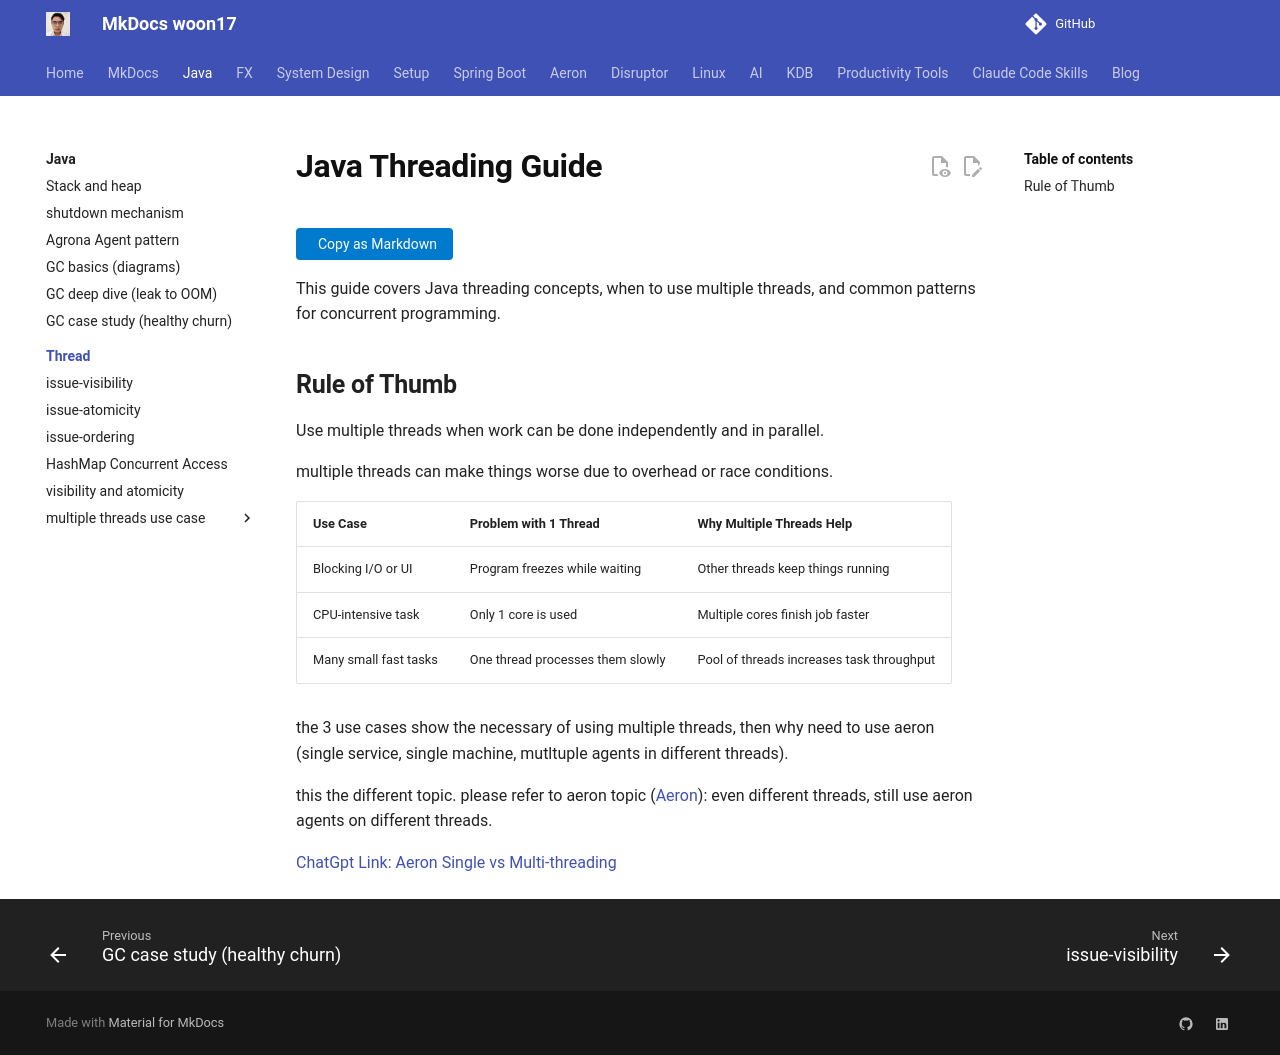

repository: woon17/docs · page: java/thread/index.html · generator: mkdocs

# Java Threading Guide

This guide covers Java threading concepts, when to use multiple threads, and common patterns for concurrent programming.

## Rule of Thumb
Use multiple threads when work can be done independently and in parallel.

multiple threads can make things worse due to overhead or race conditions.


| Use Case               | Problem with 1 Thread               | Why Multiple Threads Help                     |
|------------------------|-------------------------------------|-----------------------------------------------|
| Blocking I/O or UI     | Program freezes while waiting       | Other threads keep things running             |
| CPU-intensive task     | Only 1 core is used                 | Multiple cores finish job faster              |
| Many small fast tasks  | One thread processes them slowly    | Pool of threads increases task throughput     |

the 3 use cases show the necessary of using multiple threads, then why need to use aeron (single service, single machine, mutltuple agents in different threads).

this the different topic. please refer to aeron topic ([Aeron](../../aeron/adv.md)): even different threads, still use aeron agents on different threads.

[ChatGpt Link: Aeron Single vs Multi-threading](https://chatgpt.com/c/683daa2a-c6ac-800e-92a5-7efca6376e8e)
